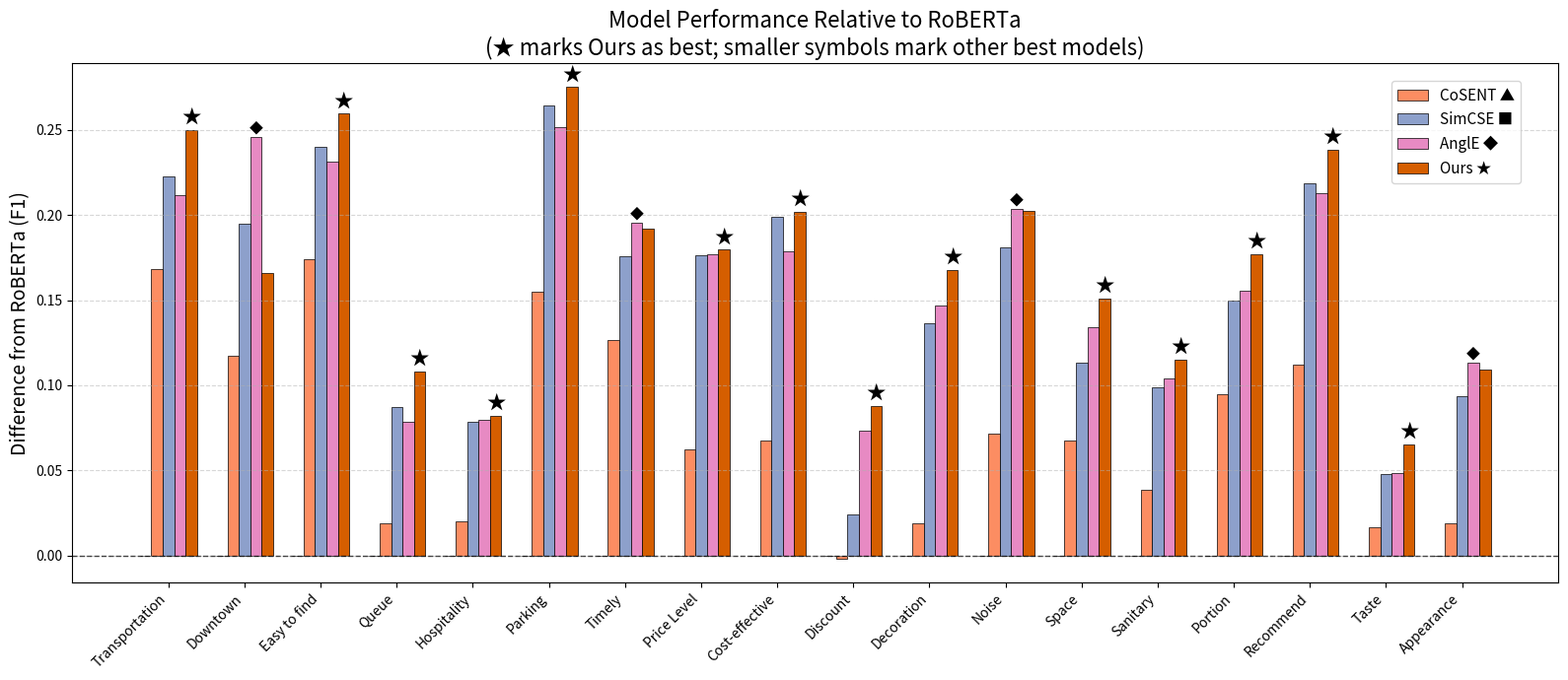

Write the Python code that produced this figure.
import numpy as np
import pandas as pd
import matplotlib.pyplot as plt

# ==================== 原始数据（保持原始顺序）====================
original_aspects = [
    'Transportation', 'Downtown', 'Easy to find', 'Queue', 'Hospitality',
    'Parking', 'Timely', 'Price Level', 'Cost-effective', 'Discount',
    'Decoration', 'Noise', 'Space', 'Sanitary', 'Portion', 'Taste',
    'Appearance', 'Recommend'   # 原始顺序：Taste -> Appearance -> Recommend
]

f1_data = {
    'RoBERTa': [0.6291, 0.5715, 0.6787, 0.7332, 0.8607, 0.6156, 0.7413, 0.7427,
                0.7439, 0.7012, 0.6815, 0.7272, 0.7431, 0.7705, 0.7220, 0.8486,
                0.7234, 0.6695],
    'CoSENT': [0.7972, 0.6890, 0.8525, 0.7523, 0.8807, 0.7704, 0.8678, 0.8049,
               0.8117, 0.6993, 0.7004, 0.7990, 0.8104, 0.8094, 0.8170, 0.8651,
               0.7426, 0.7814],
    'SimCSE': [0.8517, 0.7663, 0.9189, 0.8206, 0.9393, 0.8798, 0.9172, 0.9193,
               0.9431, 0.7251, 0.8181, 0.9084, 0.8563, 0.8694, 0.8719, 0.8966,
               0.8171, 0.8882],
    'AnglE': [0.8409, 0.8171, 0.9100, 0.8118, 0.9405, 0.8674, 0.9366, 0.9194,
              0.9223, 0.7744, 0.8281, 0.9306, 0.8774, 0.8744, 0.8776, 0.8973,
              0.8366, 0.8825],
    'Ours': [0.8790, 0.7372, 0.9382, 0.8413, 0.9429, 0.8908, 0.9330, 0.9223,
             0.9459, 0.7893, 0.8494, 0.9294, 0.8941, 0.8857, 0.8990, 0.9139,
             0.8327, 0.9079]
}

# ==================== 按原始顺序创建 DataFrame ====================
df_original = pd.DataFrame(f1_data, index=original_aspects)

# ==================== 定义新的方面顺序（最后三个调整为 Recommend, Taste, Appearance）====================
new_aspects = [
    'Transportation', 'Downtown', 'Easy to find', 'Queue', 'Hospitality',
    'Parking', 'Timely', 'Price Level', 'Cost-effective', 'Discount',
    'Decoration', 'Noise', 'Space', 'Sanitary', 'Portion',
    'Recommend',   # 新顺序第一位
    'Taste',       # 新顺序第二位
    'Appearance'   # 新顺序第三位
]

# 重新索引 DataFrame 以匹配新顺序
df = df_original.reindex(new_aspects)

# ==================== 设置基线（RoBERTa） ====================
baseline = df['RoBERTa']
diff_df = df.sub(baseline, axis=0)          # 所有模型减去 RoBERTa 得分

# ==================== 符号映射 ====================
symbol_map = {
    'RoBERTa': '●',
    'CoSENT': '▲',
    'SimCSE': '■',
    'AnglE': '◆',
    'Ours': '★'
}

# ==================== 科研配色 ====================
colors = [
    '#66C2A5',  # RoBERTa (柔和绿)
    '#FC8D62',  # CoSENT   (柔和橙)
    '#8DA0CB',  # SimCSE   (柔和紫)
    '#E78AC3',  # AnglE    (柔和粉)
    '#D55E00'   # Ours     (醒目橙红)
]

# ==================== 绘图 ====================
fig, ax = plt.subplots(figsize=(16, 7))
x = np.arange(len(new_aspects))
width = 0.15

# 绘制柱子，图例标签：RoBERTa 不设 label，其他包含模型名称和对应符号
for i, model in enumerate(df.columns):
    offset = (i - 2) * width          # 使 Ours (索引4) 居中
    label = None if model == 'RoBERTa' else f"{model} {symbol_map[model]}"
    bars = ax.bar(x + offset, diff_df[model], width,
                  label=label,
                  color=colors[i], edgecolor='black', linewidth=0.5)

# 零水平参考线
ax.axhline(0, color='black', linewidth=1, linestyle='--', alpha=0.7)

# ==================== 标记每个方面的最优模型 ====================
best_model_per_aspect = df.idxmax(axis=1)   # 原始得分最高的模型

for idx, aspect in enumerate(new_aspects):
    best_model = best_model_per_aspect[aspect]
    model_index = list(df.columns).index(best_model)
    offset = (model_index - 2) * width
    bar_height = diff_df.loc[aspect, best_model]
    # 根据模型设置不同字号：星号大一点，其他小一点
    if best_model == 'Ours':
        fontsize = 14
    else:
        fontsize = 10
    ax.text(x[idx] + offset, bar_height + 0.001,
            symbol_map[best_model],
            ha='center', va='bottom', fontsize=fontsize,
            color='black', fontweight='bold')

# ==================== 装饰 ====================
ax.set_ylabel('Difference from RoBERTa (F1)', fontsize=14)
ax.set_title('Model Performance Relative to RoBERTa\n(★ marks Ours as best; smaller symbols mark other best models)', fontsize=16)
ax.set_xticks(x)
ax.set_xticklabels(new_aspects, rotation=45, ha='right', fontsize=10)

# 图例放在图内右上角，避免遮挡柱子
ax.legend(loc='upper right', bbox_to_anchor=(0.98, 0.98), fontsize=11, frameon=True)

ax.grid(axis='y', linestyle='--', alpha=0.5)

plt.tight_layout()
plt.savefig('diff_from_roberta_symbols_sized.png', dpi=300, bbox_inches='tight')
plt.show()
